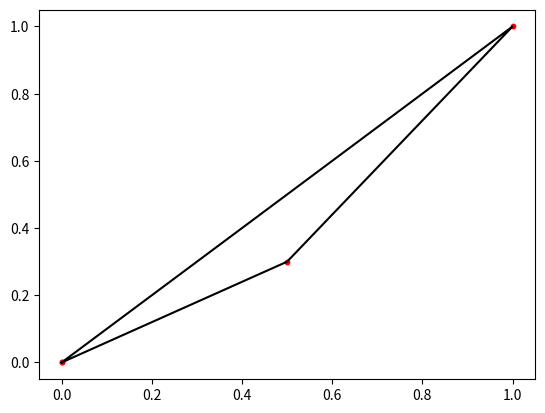

Source code (Python):
#参考程序 https://blog.csdn.net/wayjj/article/details/72809344

import matplotlib.pyplot as plt
import numpy as np

# 画布大小
# plt.figure(figuresize = (10,10))

# x, y的坐标
x=[0,0.5,1,0]
y=[0,0.3,1,0]

# matplotlib画折线图
plt.plot(x,y,color='black')

# matplotlib画散点图
plt.scatter(x,y,color='red',s=10)

# 画出来
plt.show()
